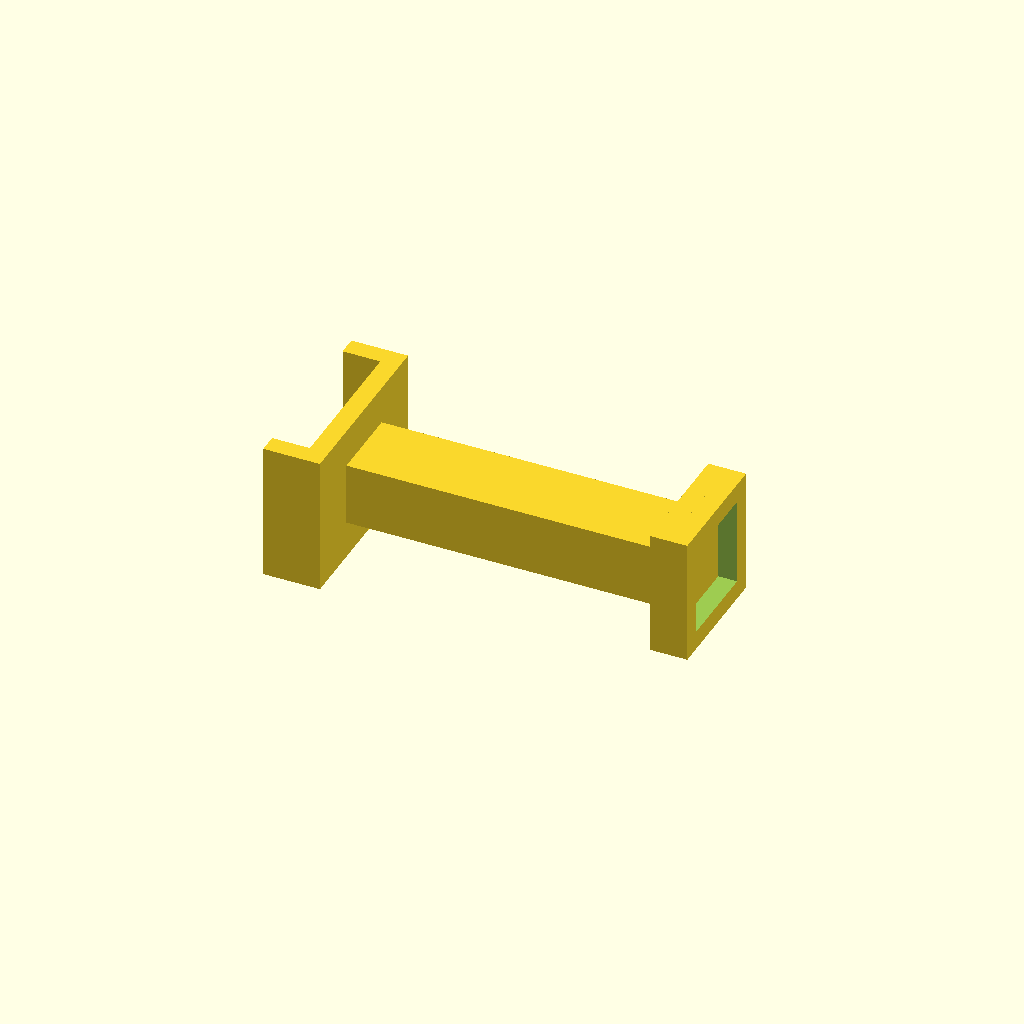
Cell 1 — every parameter at its default value.
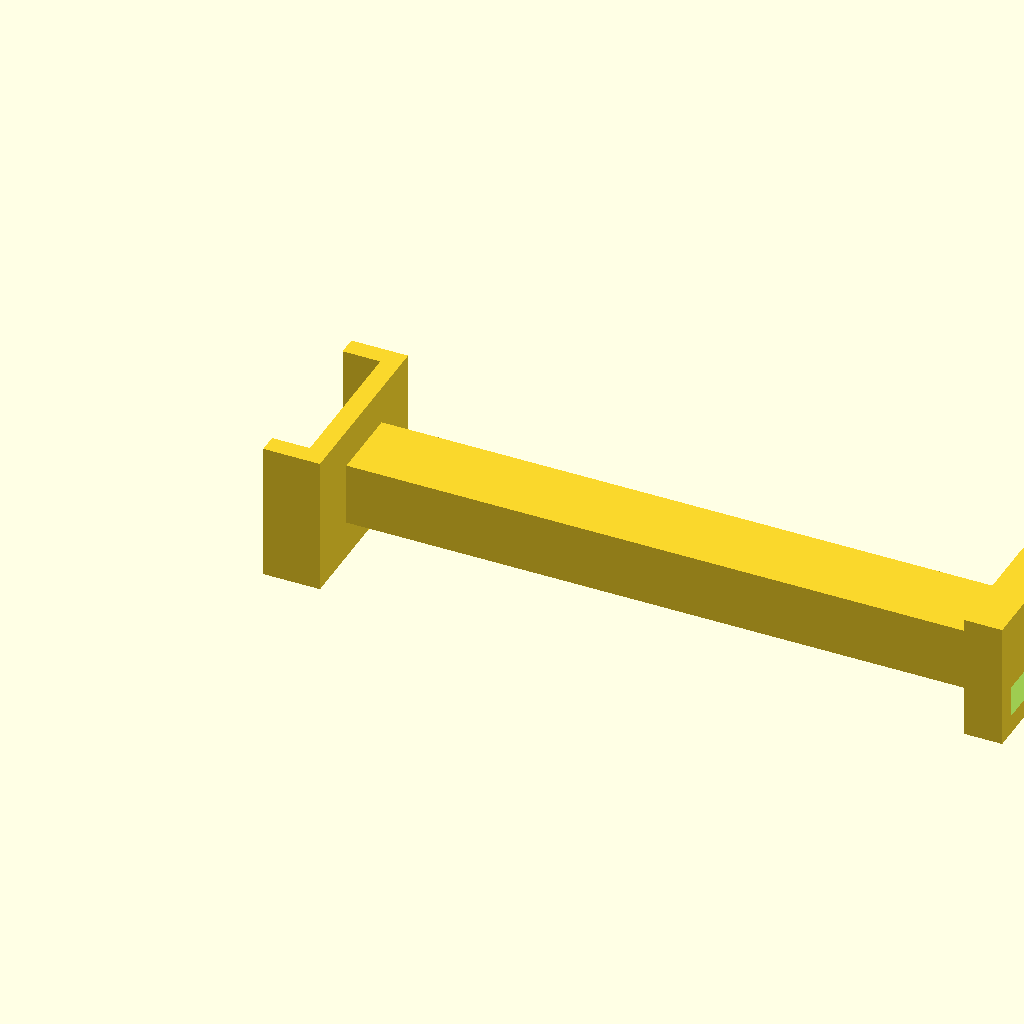
Cell 2: L = 100 (everything else at default).
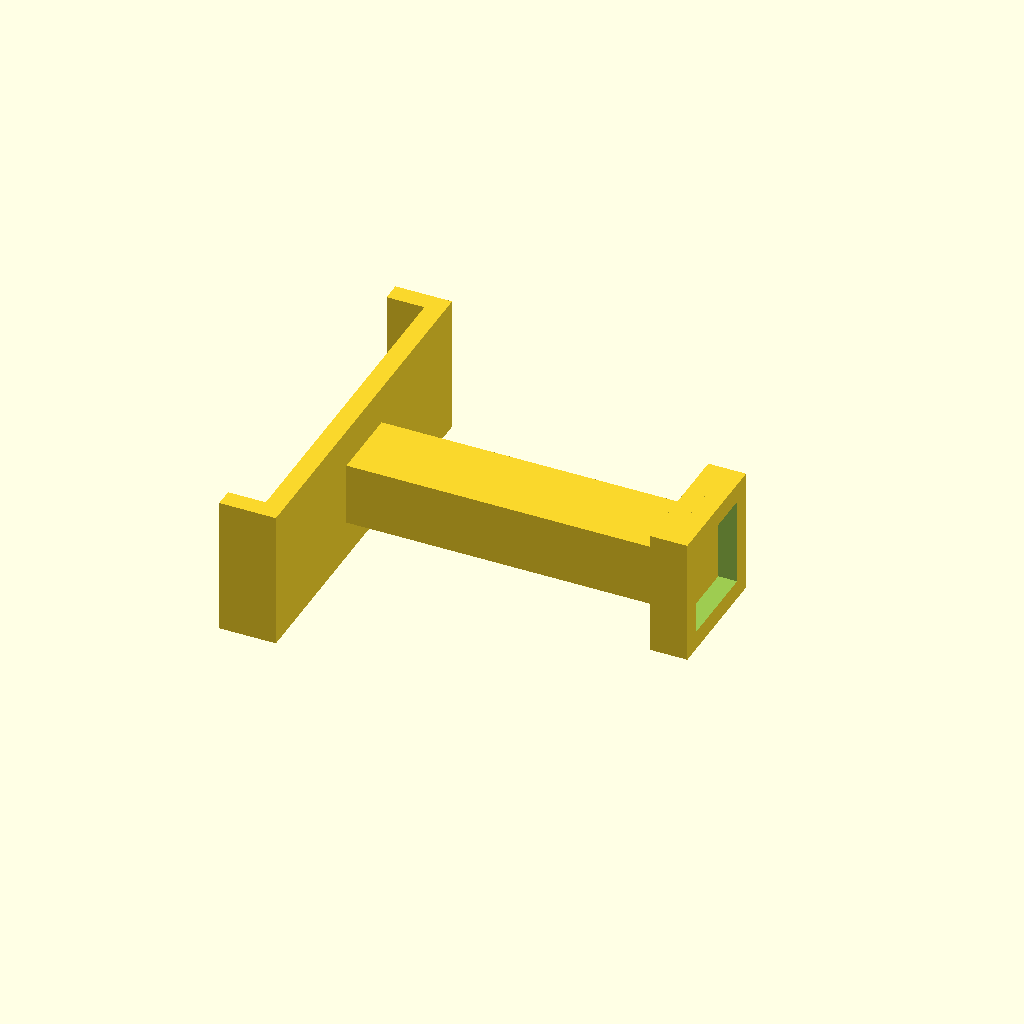
Cell 3: mavi_w = 60 (everything else at default).
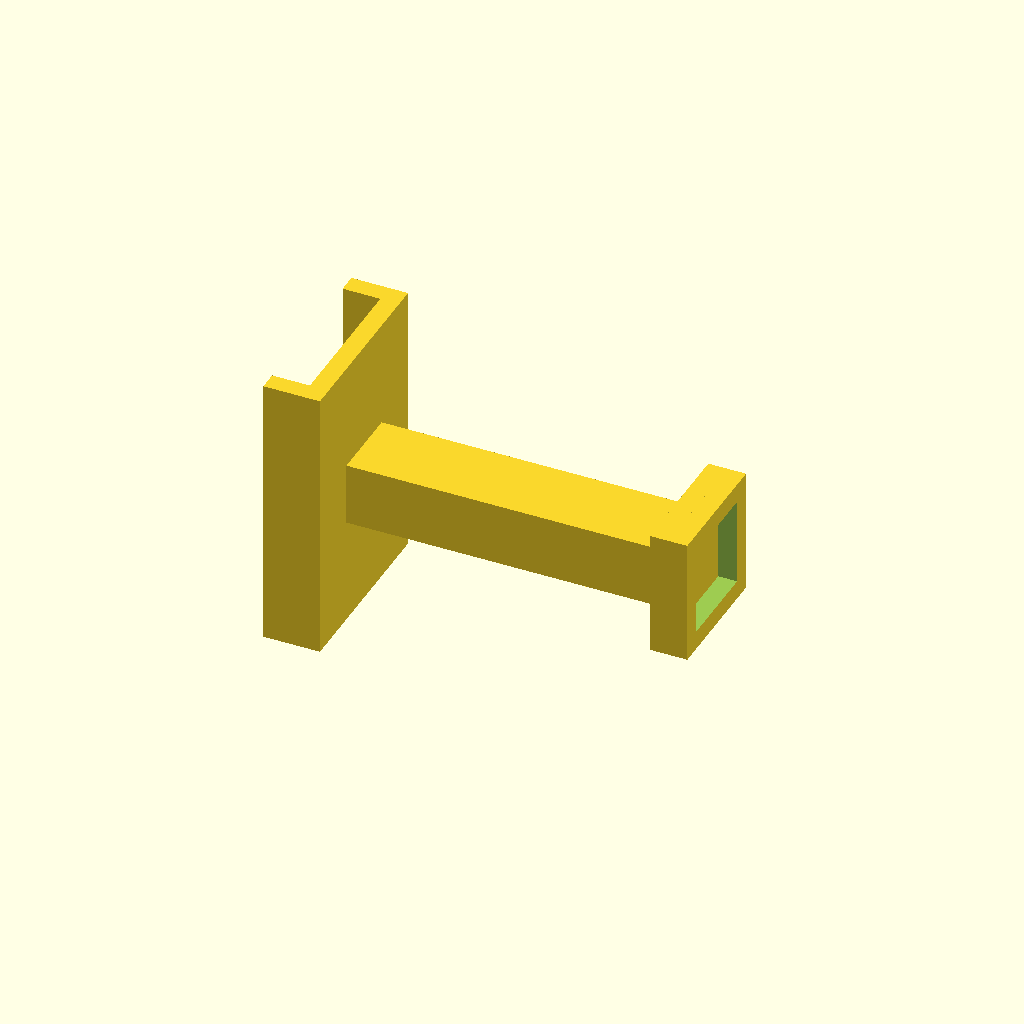
Cell 4: the same model with mavi_h = 44.
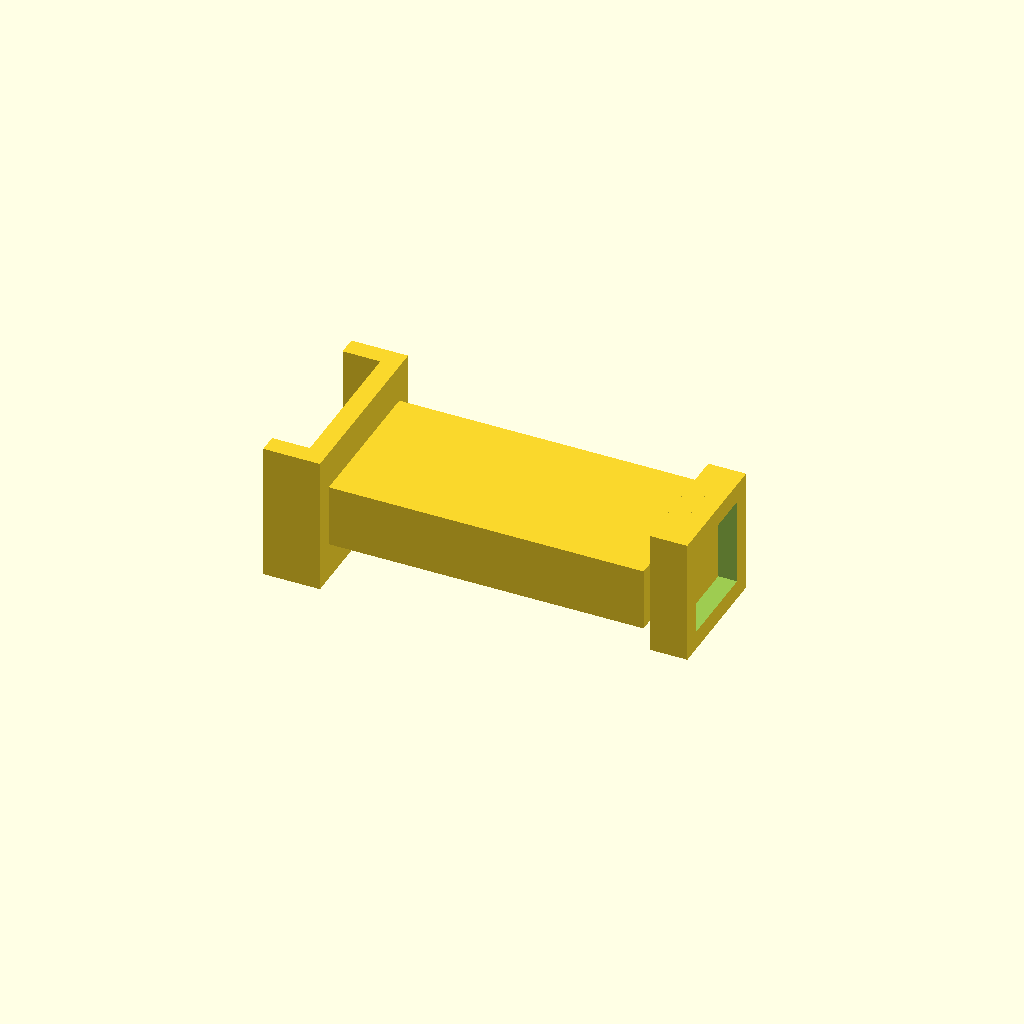
Cell 5: kol_w = 24 (everything else at default).
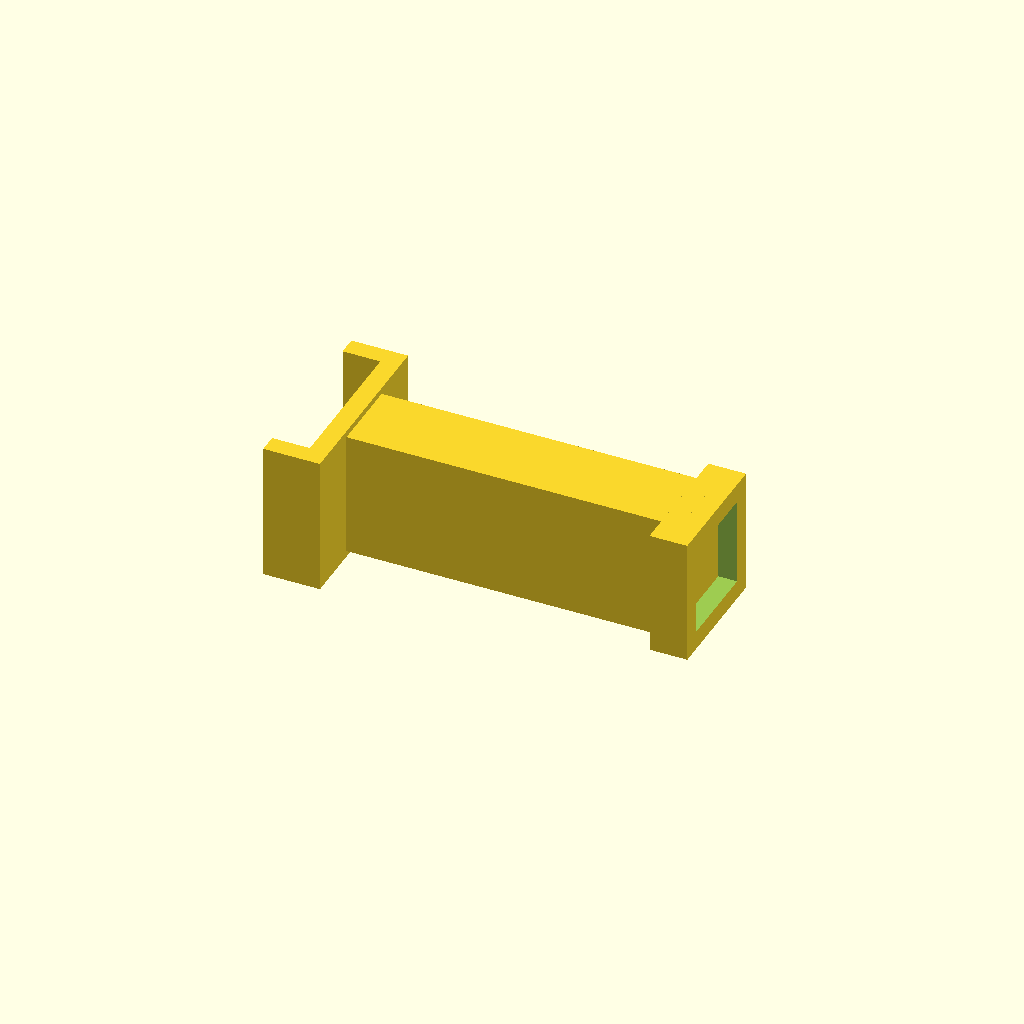
Cell 6 — kol_h set to 20, the other parameters unchanged.
All cells are drawn from one camera (rotation 55°, 0°, 25°, orthographic, colour scheme Cornfield), so only the parameter changes between them.
Source of the model, camasir-parca/dugme_bastirici.scad:
// Çamaşır makinesi düğme bastırıcı - parametrik (mm)
L        = 50;   // MAVİ parçanın yüzü ile DÜĞMENİN arkası arasındaki mesafe -> ölç, buraya yaz
mavi_w   = 30;   // mavi parçaya dayanan plaka genişliği
mavi_h   = 22;   // plaka yüksekliği
kol_w    = 12;   // gövde (çubuk) kalınlığı
kol_h    = 10;
duz_t    = 3;    // plaka kalınlığı
dudak    = 6;    // mavi parçayı tutan dudak boyu
dugme_w  = 14;   // düğme ucunun ölçüsü (cep iç boyutu)
duvar    = 3;

// mavi tarafı: plaka + üst/alt tutma dudakları
translate([0,-mavi_w/2,-mavi_h/2]) cube([duz_t,mavi_w,mavi_h]);
for (s=[-1,1]) translate([-dudak, s>0 ? mavi_w/2-duz_t : -mavi_w/2, -mavi_h/2]) cube([dudak+duz_t,duz_t,mavi_h]);
// çubuk
translate([duz_t,-kol_w/2,-kol_h/2]) cube([L,kol_w,kol_h]);
// düğme tarafı: plaka + 4 duvarlı cep
D = dugme_w + 2*duvar;
translate([duz_t+L,-D/2,-D/2]) cube([duz_t,D,D]);
translate([2*duz_t+L,0,0]) difference(){
  translate([0,-D/2,-D/2]) cube([duvar,D,D]);
  translate([-1,-dugme_w/2,-dugme_w/2]) cube([duvar+2,dugme_w,dugme_w]);
}
Customizer parameters (derived from the source; name, type, default, range or options):
L: number, default 50
mavi_w: number, default 30
mavi_h: number, default 22
kol_w: number, default 12
kol_h: number, default 10
duz_t: number, default 3
dudak: number, default 6
dugme_w: number, default 14
duvar: number, default 3
